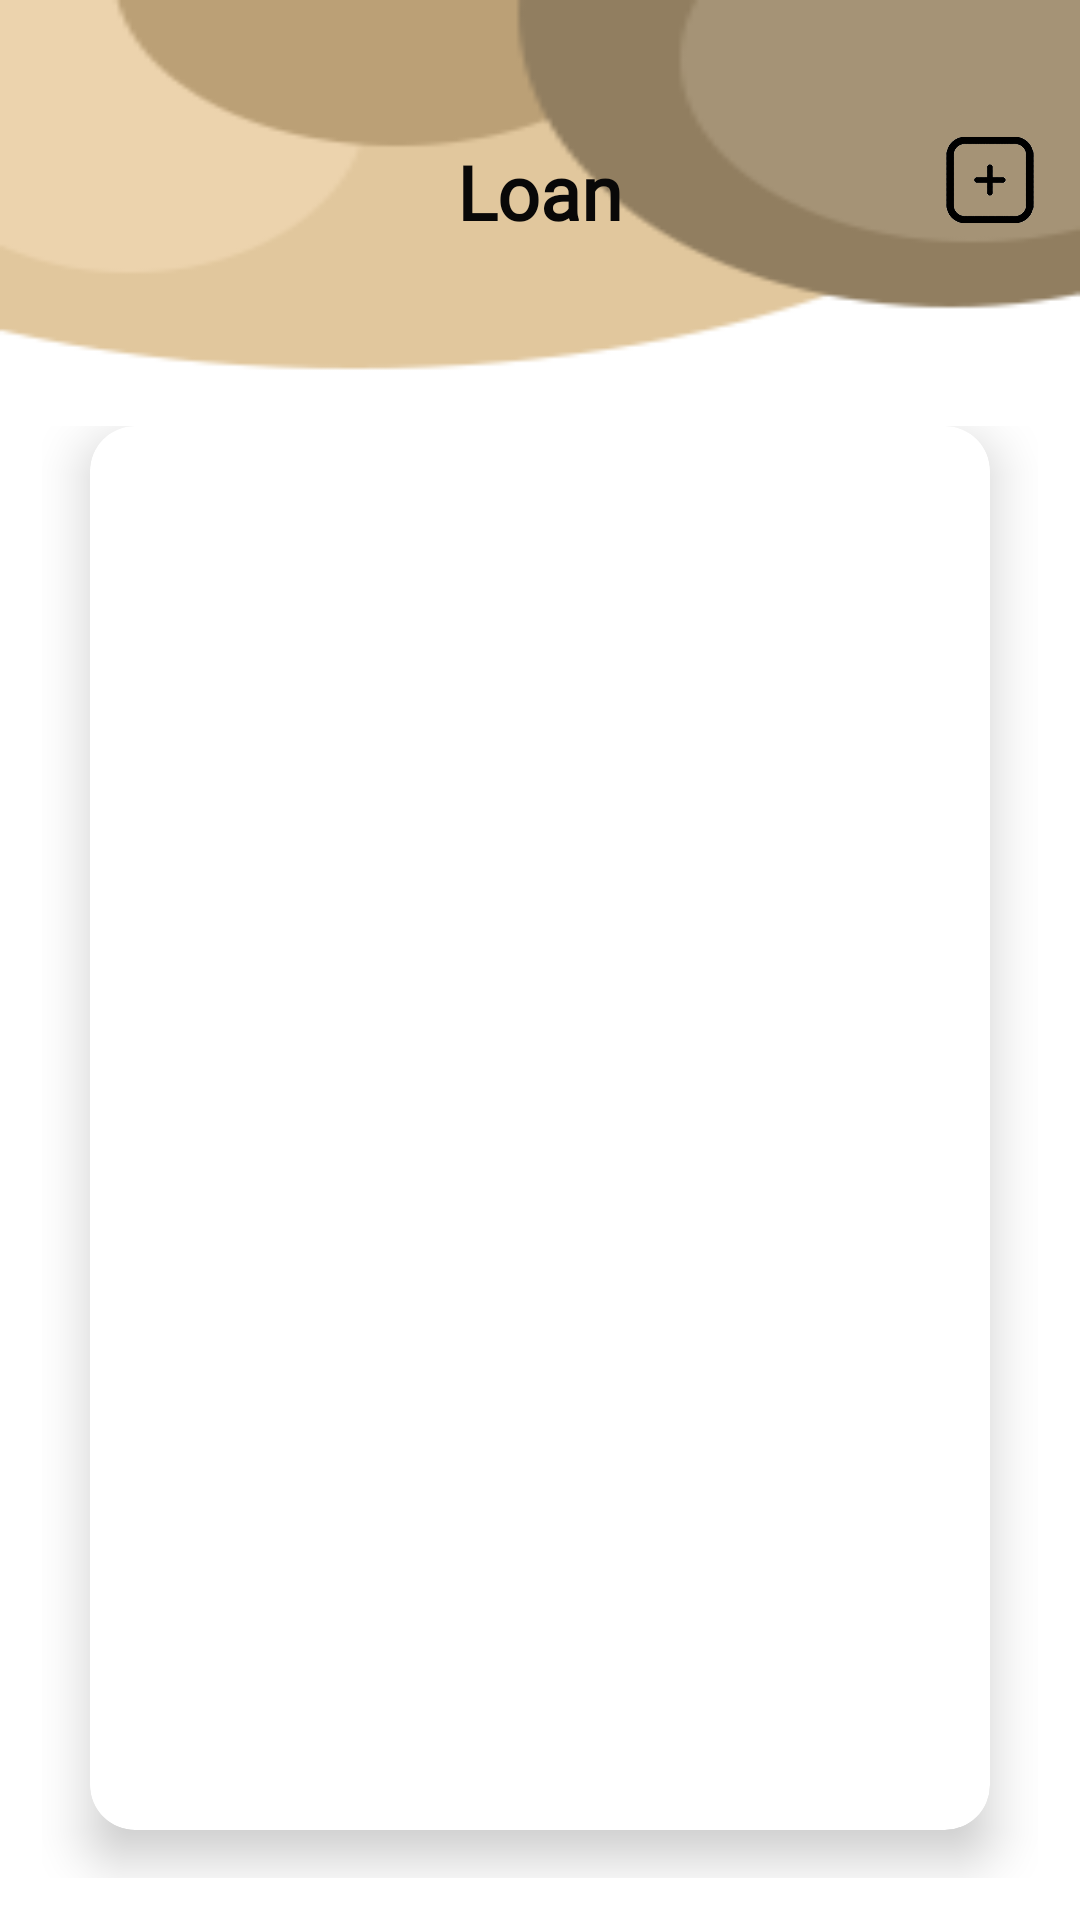

This screen was rendered from an Android layout file. Write that file and the resources it references.
<!-- AndroidManifest.xml: application theme AppTheme -->
<!-- res/layout/activity_you_borrow.xml -->
<?xml version="1.0" encoding="utf-8"?>
<LinearLayout xmlns:android="http://schemas.android.com/apk/res/android"
    xmlns:app="http://schemas.android.com/apk/res-auto"
    xmlns:tools="http://schemas.android.com/tools"
    android:layout_width="match_parent"
    android:layout_height="match_parent"
    android:orientation="vertical"
    android:background="@drawable/bgaddpage"
    android:weightSum="10"
    tools:context=".youBorrow">

    <RelativeLayout
        android:layout_weight="2"
        android:layout_width="match_parent"
        android:layout_height="0dp">

        <ImageView
            android:layout_width="wrap_content"
            android:layout_height="wrap_content"
            android:src="@drawable/back"
            android:onClick="back"
            android:layout_marginTop="40dp"
            android:layout_marginLeft="30dp"/>

        <TextView
            android:layout_width="wrap_content"
            android:layout_height="wrap_content"
            android:layout_centerInParent="true"
            android:fontFamily="@font/montserrat"
            android:text="Loan"
            android:textStyle="bold"
            android:layout_marginTop="30dp"
            android:textColor="#090808"
            android:textSize="25dp" />

        <ImageView
            android:id="@+id/profile"
            android:layout_width="wrap_content"
            android:layout_height="50dp"
            android:src="@drawable/addbutton"
            android:onClick="addDialog"
            android:layout_marginLeft="300dp"
            android:layout_alignParentRight="true"
            android:layout_marginTop="35dp"/>

    </RelativeLayout>



    <GridLayout
        android:columnCount="1"
        android:rowCount="1"
        android:alignmentMode="alignMargins"
        android:columnOrderPreserved="false"
        android:layout_weight="8"
        android:layout_width="match_parent"
        android:layout_height="0dp"
        android:padding="14dp">

        <androidx.cardview.widget.CardView
            android:layout_width="0dp"
            android:layout_height="0dp"
            android:layout_columnWeight="1"
            android:layout_rowWeight="1"
            android:layout_marginBottom="16dp"
            android:layout_marginLeft="16dp"
            android:layout_marginRight="16dp"
            app:cardElevation="10dp"
            app:cardCornerRadius="15dp">

            <LinearLayout
                android:layout_gravity="center_horizontal|center_vertical"
                android:layout_margin="16dp"
                android:orientation="horizontal"
                android:layout_width="wrap_content"
                android:layout_height="wrap_content">

                <RelativeLayout
                    android:layout_width="wrap_content"
                    android:layout_height="wrap_content">

                    <ListView
                        android:id="@+id/lvData"
                        android:layout_width="match_parent"
                        android:layout_height="match_parent"/>




                </RelativeLayout>


            </LinearLayout>




        </androidx.cardview.widget.CardView>

    </GridLayout>


</LinearLayout>
<!-- resources referenced by this layout -->
<resources>
  <!-- drawable addbutton: png bitmap (drawable, 37215 bytes) -->
  <!-- drawable bgaddpage: png bitmap (drawable, 4848 bytes) -->
  <style name="AppTheme" parent="Theme.AppCompat.Light.DarkActionBar">
          
          <item name="colorPrimary">@color/colorPrimary</item>
          <item name="colorPrimaryDark">@color/colorPrimaryDark</item>
          <item name="colorAccent">@color/colorAccent</item>
  
      </style>
  <!-- not gathered from this repository: default colours our renderer supplied (Android Studio template values) -->
  <color name="colorPrimary">#FF6200EE</color>
  <color name="colorPrimaryDark">#FF3700B3</color>
  <color name="colorAccent">#FF03DAC5</color>
</resources>
